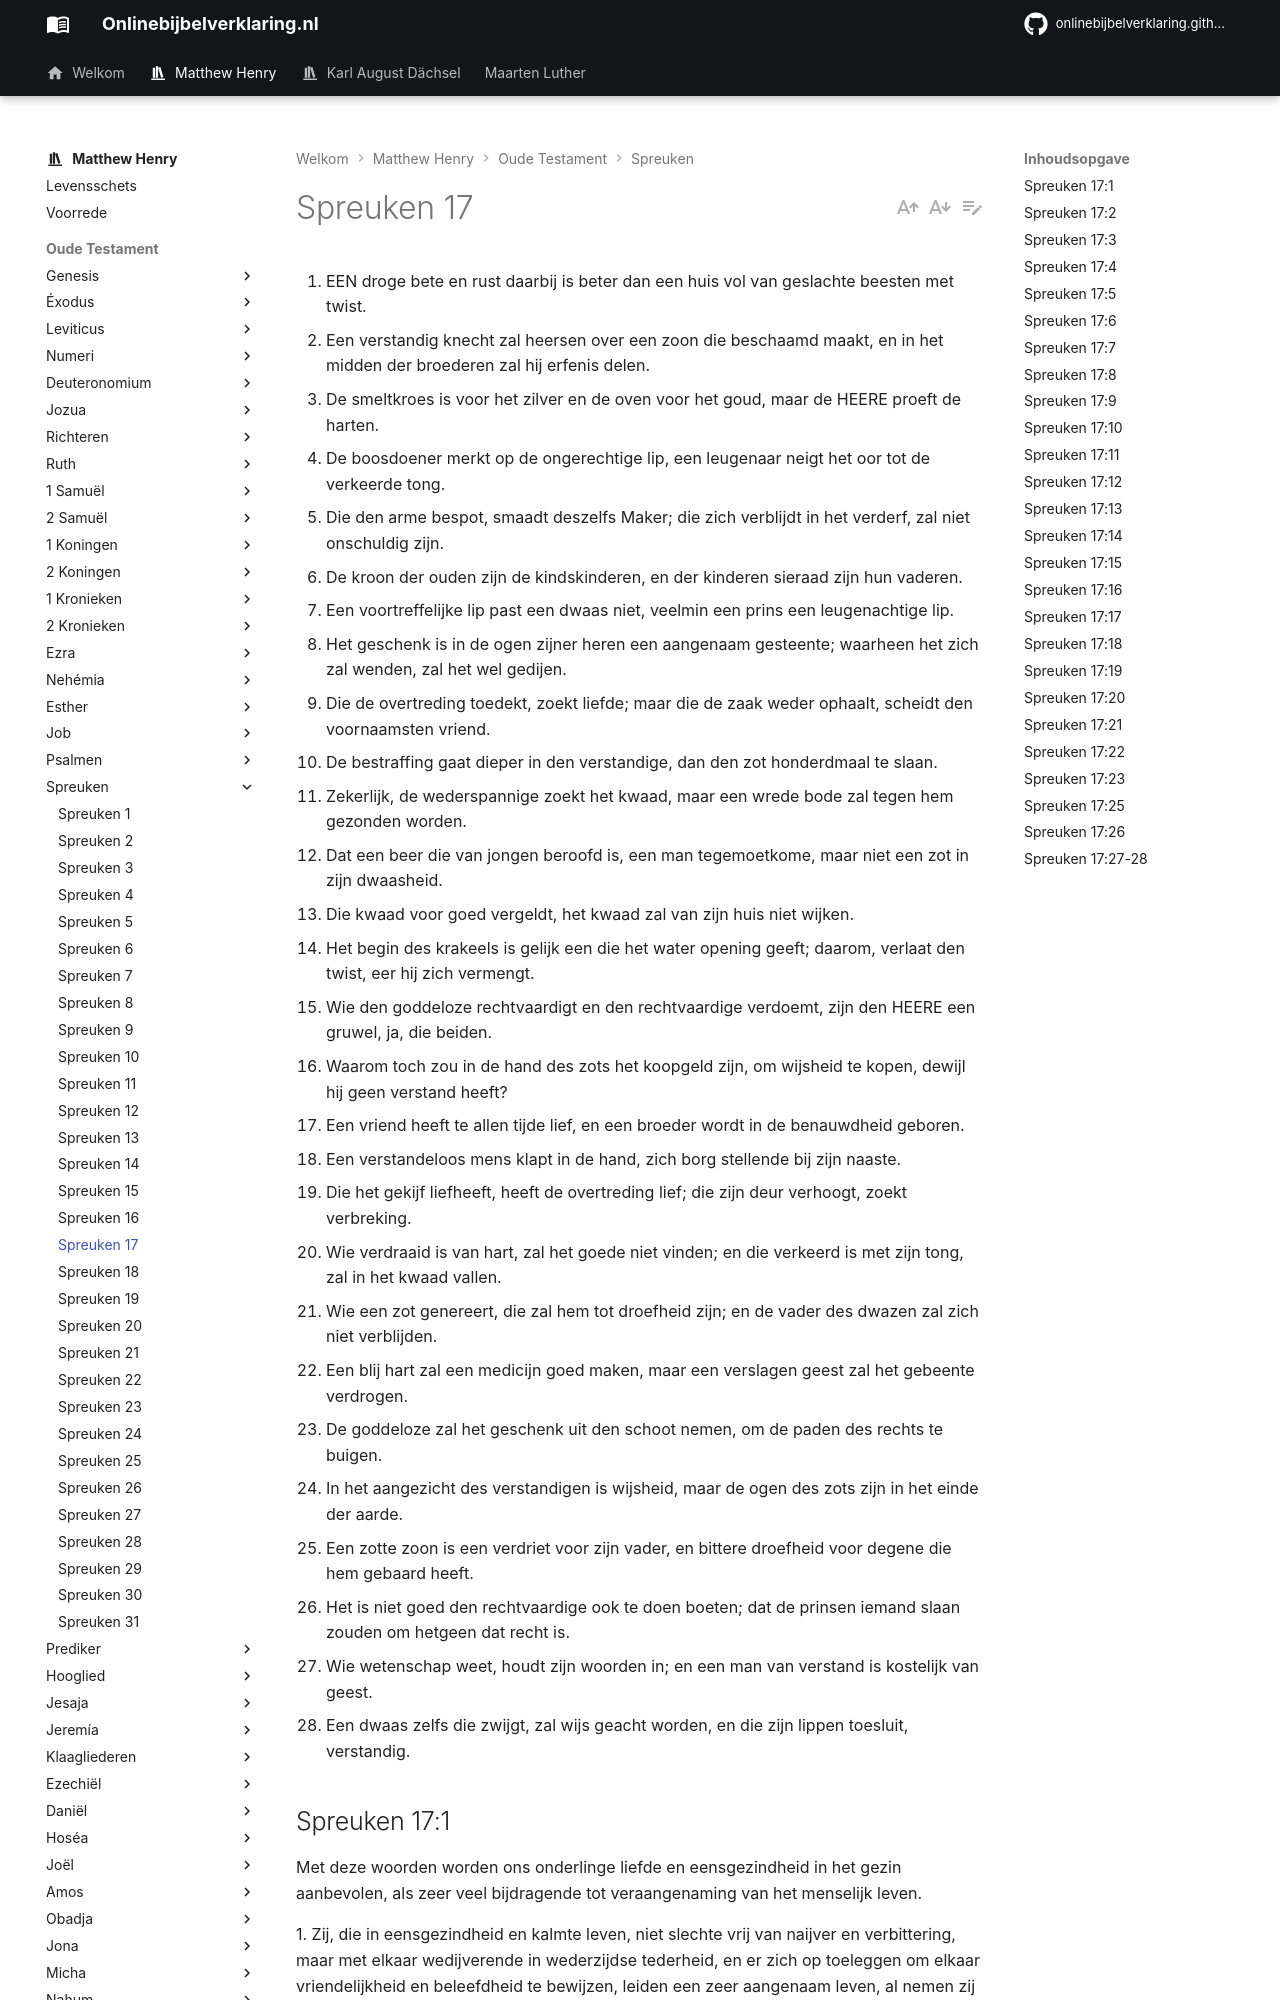

repository: onlinebijbelverklaring/onlinebijbelverklaring.github.io · page: matthewhenry/Spreuken/Spreuken17/index.html · generator: mkdocs

1. EEN droge bete en rust daarbij is beter dan een huis vol van geslachte beesten met twist.
2. Een verstandig knecht zal heersen over een zoon die beschaamd maakt, en in het midden der broederen zal hij erfenis delen.
3. De smeltkroes is voor het zilver en de oven voor het goud, maar de HEERE proeft de harten.
4. De boosdoener merkt op de ongerechtige lip, een leugenaar neigt het oor tot de verkeerde tong.
5. Die den arme bespot, smaadt deszelfs Maker; die zich verblijdt in het verderf, zal niet onschuldig zijn.
6. De kroon der ouden zijn de kindskinderen, en der kinderen sieraad zijn hun vaderen.
7. Een voortreffelijke lip past een dwaas niet, veelmin een prins een leugenachtige lip.
8. Het geschenk is in de ogen zijner heren een aangenaam gesteente; waarheen het zich zal wenden, zal het wel gedijen.
9. Die de overtreding toedekt, zoekt liefde; maar die de zaak weder ophaalt, scheidt den voornaamsten vriend.
10. De bestraffing gaat dieper in den verstandige, dan den zot honderdmaal te slaan.
11. Zekerlijk, de wederspannige zoekt het kwaad, maar een wrede bode zal tegen hem gezonden worden.
12. Dat een beer die van jongen beroofd is, een man tegemoetkome, maar niet een zot in zijn dwaasheid.
13. Die kwaad voor goed vergeldt, het kwaad zal van zijn huis niet wijken.
14. Het begin des krakeels is gelijk een die het water opening geeft; daarom, verlaat den twist, eer hij zich vermengt.
15. Wie den goddeloze rechtvaardigt en den rechtvaardige verdoemt, zijn den HEERE een gruwel, ja, die beiden.
16. Waarom toch zou in de hand des zots het koopgeld zijn, om wijsheid te kopen, dewijl hij geen verstand heeft?
17. Een vriend heeft te allen tijde lief, en een broeder wordt in de benauwdheid geboren.
18. Een verstandeloos mens klapt in de hand, zich borg stellende bij zijn naaste.
19. Die het gekijf liefheeft, heeft de overtreding lief; die zijn deur verhoogt, zoekt verbreking.
20. Wie verdraaid is van hart, zal het goede niet vinden; en die verkeerd is met zijn tong, zal in het kwaad vallen.
21. Wie een zot genereert, die zal hem tot droefheid zijn; en de vader des dwazen zal zich niet verblijden.
22. Een blij hart zal een medicijn goed maken, maar een verslagen geest zal het gebeente verdrogen.
23. De goddeloze zal het geschenk uit den schoot nemen, om de paden des rechts te buigen.
24. In het aangezicht des verstandigen is wijsheid, maar de ogen des zots zijn in het einde der aarde.
25. Een zotte zoon is een verdriet voor zijn vader, en bittere droefheid voor degene die hem gebaard heeft.
26. Het is niet goed den rechtvaardige ook te doen boeten; dat de prinsen iemand slaan zouden om hetgeen dat recht is.
27. Wie wetenschap weet, houdt zijn woorden in; en een man van verstand is kostelijk van geest.
28. Een dwaas zelfs die zwijgt, zal wijs geacht worden, en die zijn lippen toesluit, verstandig.

## Spreuken 17:1 
Met deze woorden worden ons onderlinge liefde en eensgezindheid in het gezin aanbevolen, als zeer veel bijdragende tot veraangenaming van het menselijk leven.

1\. Zij, die in eensgezindheid en kalmte leven, niet slechte vrij van naijver en verbittering, maar met elkaar wedijverende in wederzijdse tederheid, en er zich op toeleggen om elkaar vriendelijkheid en beleefdheid te bewijzen, leiden een zeer aangenaam leven, al nemen zij slechts een nederige plaats in in de wereld, waar zij hard moeten werken en slechts een schamel stuk brood verdienen. Er kan vrede en kalmte wezen, ook waar men geen drie maaltijden per dag heeft, mits men er tevreden is met hetgeen Gods voorzienigheid beschikt en men vertrouwen heeft in elkaar. Heilige liefde kan in een armoedige hut gevonden worden. 

2\. Zij, die in twist leven, altijd kibbelen en krakelen, altijd aanmerkingen op elkaar maken, leiden een zeer onaangenaam leven, al hebben zij ook overvloed van allerlei lekkernijen, een huis vol van geslachte beesten. Zij kunnen niet verwachten, dat de zegen van God zal rusten op hen of wat zij hebben, ze kunnen de rechte smaak niet hebben van hetgeen zij genieten, en nog minder kunnen zij vrede hebben in hun gemoed. Liefde zal een stuk droog brood verzoeten, maar twist zal een huis vol van geslachte beesten verzuren en verbitteren. Een weinigje van de zuurdesem van de boosaardigheid zal alle genot doorzuren.
